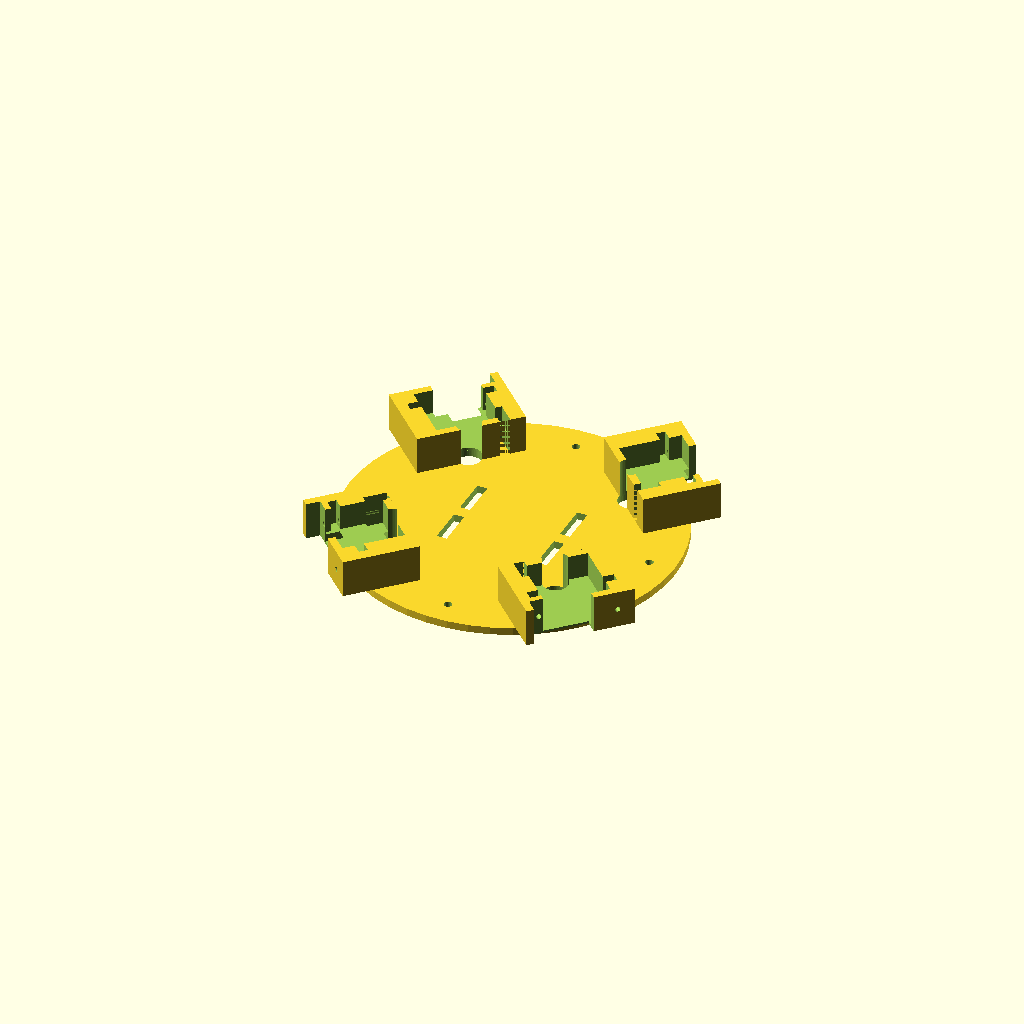
Cell 1 — every parameter at its default value.
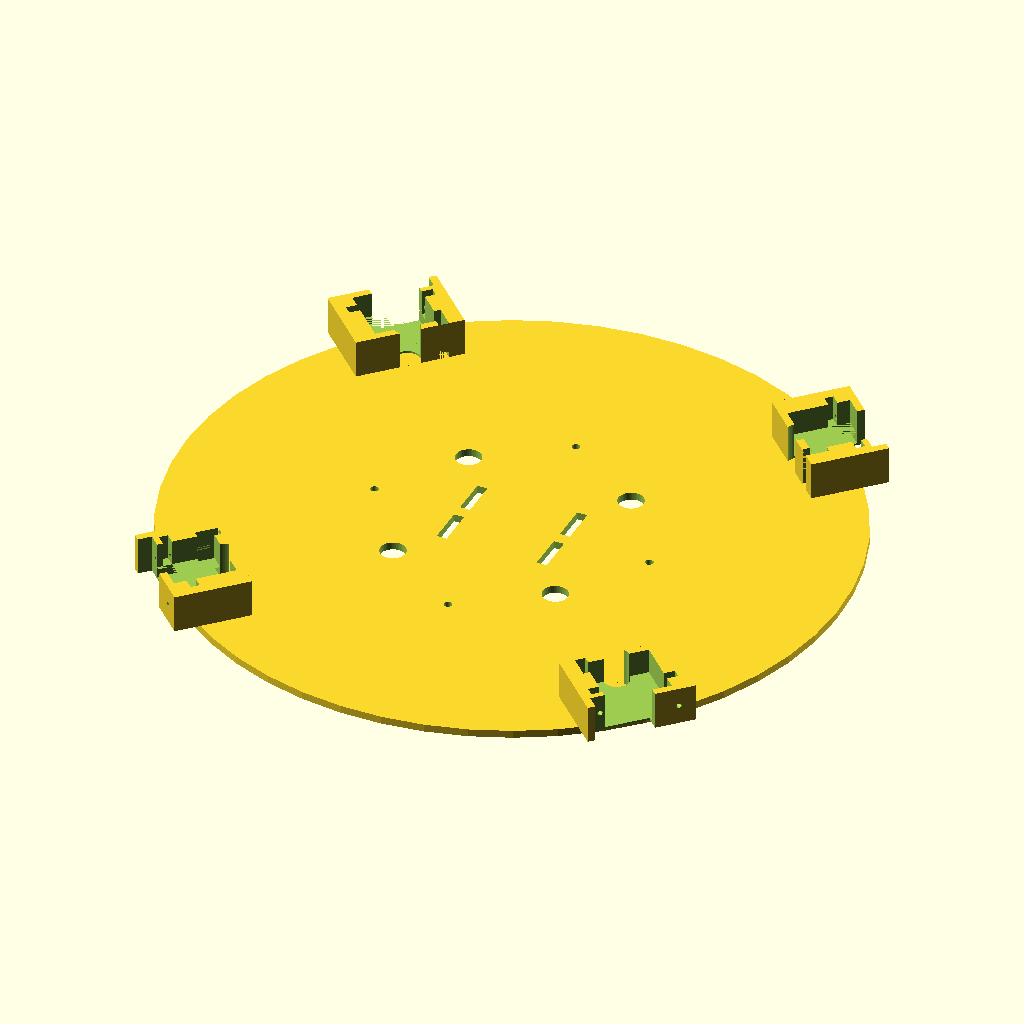
Cell 2: cuerpo_r = 130 (everything else at default).
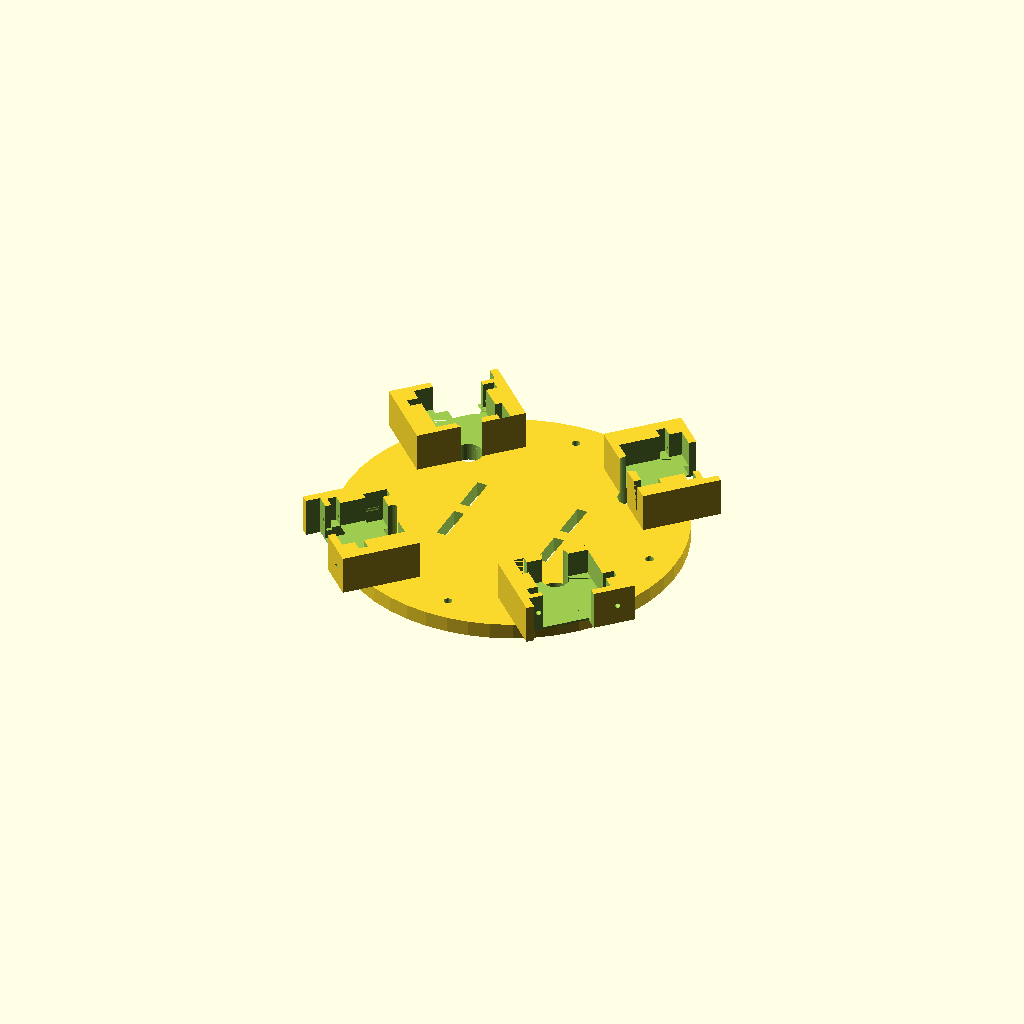
Cell 3: cuerpo_t = 6 (everything else at default).
One fixed orthographic camera (rotation 55°, 0°, 25°; colour scheme Cornfield) for every cell.
Source of the model, cad/cuerpo_cuadruepdo.scad:
// Cuerpo Central del Cuadrúpedo (USS SpiderBot)
// Diseño de Doble Deck (Placa Superior e Inferior) en Configuración Pitch-Pitch
// Taller de Programación I - Solemne 3

$fn = 50;

cuerpo_r = 65.0;    // Radio del chasis circular
cuerpo_t = 3.0;     // Grosor de las placas
spacer_r = 55.0;    // Radio para pilares espaciadores

module soporte_servo_cadera() {
    difference() {
        // Bloque estructural principal (ensanchado a 30mm de ancho y 42mm de largo para mayor grosor de pared)
        translate([0, 0, 7.5])
            cube([42, 30, 15], center=true);
        
        // 1. Cavidad para el cuerpo del servo SG90 (tolerancias ajustadas)
        // Reducimos el largo de la cavidad inferior a 25.0mm para dar soporte sólido a los tornillos
        translate([0, 0, 2.9])
            cube([25.0, 24.2, 4.2], center=true);
        translate([0, 0, 15.0])
            cube([25.0, 24.2, 20.0], center=true);
            
        // 2. Ranura para las orejas/bridas del servo (Y = 5.5, ancho = 3.5, largo = 33.5 para mayor resistencia de pared)
        translate([0, 5.5, 15.0])
            cube([33.5, 3.5, 20.0], center=true);
            
        // 3. Agujeros para los tornillos M2 (pasantes en Y, alineados a Y = 5.5 para encajar con las orejas del servo)
        translate([-14.25, 5.5, 7.5])
            rotate([90, 0, 0])
                cylinder(r=1.0, h=35, center=true);
        translate([14.25, 5.5, 7.5])
            rotate([90, 0, 0])
                cylinder(r=1.0, h=35, center=true);
                   
        // 4. Abertura delantera (Y+) para corona de salida del servo
        translate([5.5, 12.0, 7.5])
            rotate([90, 0, 0])
                cylinder(r=6.2, h=15, center=true);
                
        // 4b. Ranura superior para permitir deslizar el eje del servo desde arriba al ensamblar
        translate([5.5, 12.0, 11.25])
            cube([12.4, 15, 7.5], center=true);
                
        // 5. Rebaje frontal-derecho para rotación libre del fémur
        // Ensanchamos a Y=6.0 y lo trasladamos a Y=12.5 para eliminar paredes delgadas flotantes
        translate([6.5, 12.5, 7.5])
            cube([23, 6, 16], center=true);

        // 6. Agujero para paso de cables en el piso y pared posterior (local Y = -12, X = 0)
        translate([0, -12, 7.5])
            cylinder(r=5.0, h=16, center=true);
            
        // 7. Canal de cable en el extremo derecho (X+) y lado posterior (Y-)
        // Permite enrutar el cable que sale del lado del servo hacia el canal central
        translate([13.0, -10.5, 7.5])
            cube([4.0, 9.0, 16.0], center=true);
    }
}

module placa_base_cuadruepodo() {
    difference() {
        // Placa inferior sólida
        cylinder(r = cuerpo_r, h = cuerpo_t, center=true);
        
        // Agujeros para los 4 pilares espaciadores M3
        for (a = [0, 90, 180, 270]) {
            rotate([0, 0, a])
                translate([spacer_r, 0, 0])
                    cylinder(r=1.6, h=cuerpo_t+2, center=true);
        }
        
        // Ranuras para amarras de velcro para la batería Li-ion 2S
        translate([-20, -10, 0]) cube([4, 15, cuerpo_t + 2], center=true);
        translate([20, -10, 0]) cube([4, 15, cuerpo_t + 2], center=true);
        translate([-20, 10, 0]) cube([4, 15, cuerpo_t + 2], center=true);
        translate([20, 10, 0]) cube([4, 15, cuerpo_t + 2], center=true);
        


        // Agujeros para pasar los cables de los servos en la parte trasera de cada bracket (radio 46mm)
        for (a = [45, 135, 225, 315]) {
            rotate([0, 0, a])
                translate([46, 0, 0])
                    cylinder(r=5.0, h=cuerpo_t+2, center=true);
        }
    }
    
    // Añadir los 4 soportes de servo de cadera en la periferia (orientados tangencialmente, eje hacia afuera)
    // Traslación corregida a cuerpo_r - 7 para compensar el ensanchamiento a 28mm
    for (a = [45, 135, 225, 315]) {
        rotate([0, 0, a])
            translate([cuerpo_r - 7, 0, cuerpo_t/2])
                rotate([0, 0, -90])
                    soporte_servo_cadera();
    }
}

module placa_superior() {
    difference() {
        // ── ESTRUCTURA SÓLIDA (UNION) ─────────────────────────────────
        union() {
            // Placa superior circular principal
            cylinder(r = cuerpo_r, h = cuerpo_t, center=true);
            
            // Cuna para Protoboard de 400 puntos en el centro (0,0) (enlarged by 2mm: 86.0mm x 58.0mm)
            translate([0, 0, cuerpo_t/2 + 1.5]) {
                difference() {
                    cube([90.0, 62.0, 3.0], center=true);
                    cube([86.0, 58.0, 3.1], center=true);
                }
            }
            
            // Cuna para Regulador XL6009E1 desplazado al área trasera (X = 0, Y = -42) (enlarged by 2mm: 45.6mm x 23.6mm)
            translate([0, -42, cuerpo_t/2 + 1.5]) {
                difference() {
                    cube([49.6, 27.6, 3.0], center=true);
                    cube([45.6, 23.6, 3.1], center=true);
                }
            }
            
            // Soporte integrado vertical frontal para Sonar HC-SR04
            // Colocado en el borde frontal (Y = cuerpo_r - 1.25)
            // Dimensiones: 47mm de ancho, 2.5mm de espesor, 22mm de altura.
            translate([0, cuerpo_r - 1.25, 11]) {
                cube([47.0, 2.5, 22.0], center=true);
            }
            
            // Gussets/Refuerzos triangulares de soporte lateral (en X = +/- 22.25)
            translate([-22.25, cuerpo_r - 5.0, 5.5]) {
                rotate([0, -90, 0])
                    linear_extrude(height = 2.0)
                        polygon(points = [[0, 0], [11, 0], [0, 5]]);
            }
            translate([24.25, cuerpo_r - 5.0, 5.5]) {
                rotate([0, -90, 0])
                    linear_extrude(height = 2.0)
                        polygon(points = [[0, 0], [11, 0], [0, 5]]);
            }
        }
        
        // ── AGUJEROS Y CORTES (DIFFERENCE) ───────────────────────────
        
        // 1. Agujeros para pilares espaciadores M3
        for (a = [0, 90, 180, 270]) {
            rotate([0, 0, a])
                translate([spacer_r, 0, 0])
                    cylinder(r=1.6, h=30, center=true);
        }
        
        // 2. Orificios para los transductores ("ojos") del HC-SR04 (16.5mm diámetro, espaciados 26mm)
        translate([-13, cuerpo_r - 1.25, 11])
            rotate([90, 0, 0])
                cylinder(r=8.25, h=10, center=true);
        translate([13, cuerpo_r - 1.25, 11])
            rotate([90, 0, 0])
                cylinder(r=8.25, h=10, center=true);
                 
        // 3. Orificios de paso de cables (wire routing) en las 4 esquinas de la cuna (shifted outward to clear cuna)
        for (x = [-43, 43]) {
            for (y = [-40, 40]) {
                translate([x, y, 0])
                    cylinder(r=7.0, h=30, center=true);
            }
        }
    }
}

placa_base_cuadruepodo();
Parameter table extracted from the source (name, type, default, range or options):
cuerpo_r: number, default 65
cuerpo_t: number, default 3
spacer_r: number, default 55
